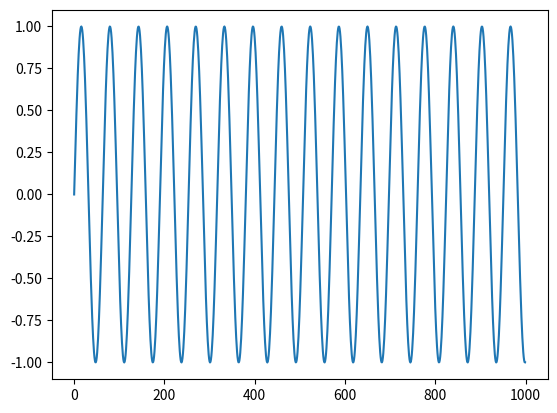

Reproduce this figure in Python.
import matplotlib.pyplot as plt
import numpy as np
import scipy as sc

def norm (signal) :

    #signal : le signal à normaliser


    sig_size = len(signal)
    max_sig = 0
    for i in range(0, sig_size):
        if abs(signal[i]) > max_sig:
            max_sig = abs(signal[i])

    return signal / max_sig

def framing(signal,Fs,step) :

    #signal : le signal qu'on veut frame
    #Fs : fréquence d'échantillonage
    #step : temps (en s) d'une frame


    sig_size = len(signal)
    sig_time = sig_size / Fs
    shifting_step = step*Fs
    frames_size = 5*Fs
    frames = np.empty()
    i=0
    while true :
        if(i+frames_size <= sig_size):
            fr_act_size = i+frames_size
        else:
            fr_act_size = sig_size
        frames+=signal[i:fr_act_size]
        i+=shifting_step
        if(i>sig_size):
            break


'''    nbr_frames = sig_time/step
    frames = np.array()
    for i in range(0,round(nbr_frames)) :
        if i != nbr_frames :
            frame = signal[Fs*step*i:Fs*step*(i+1)-1]

        else :
            frame = 0
        frames += frame'''
if __name__ == '__main__':
    Fs = 16000
    x = np.linspace(0,99,1000)
    signal = 2*np.sin(x)
    signal = norm(signal)

    plt.plot(signal)
    plt.show()